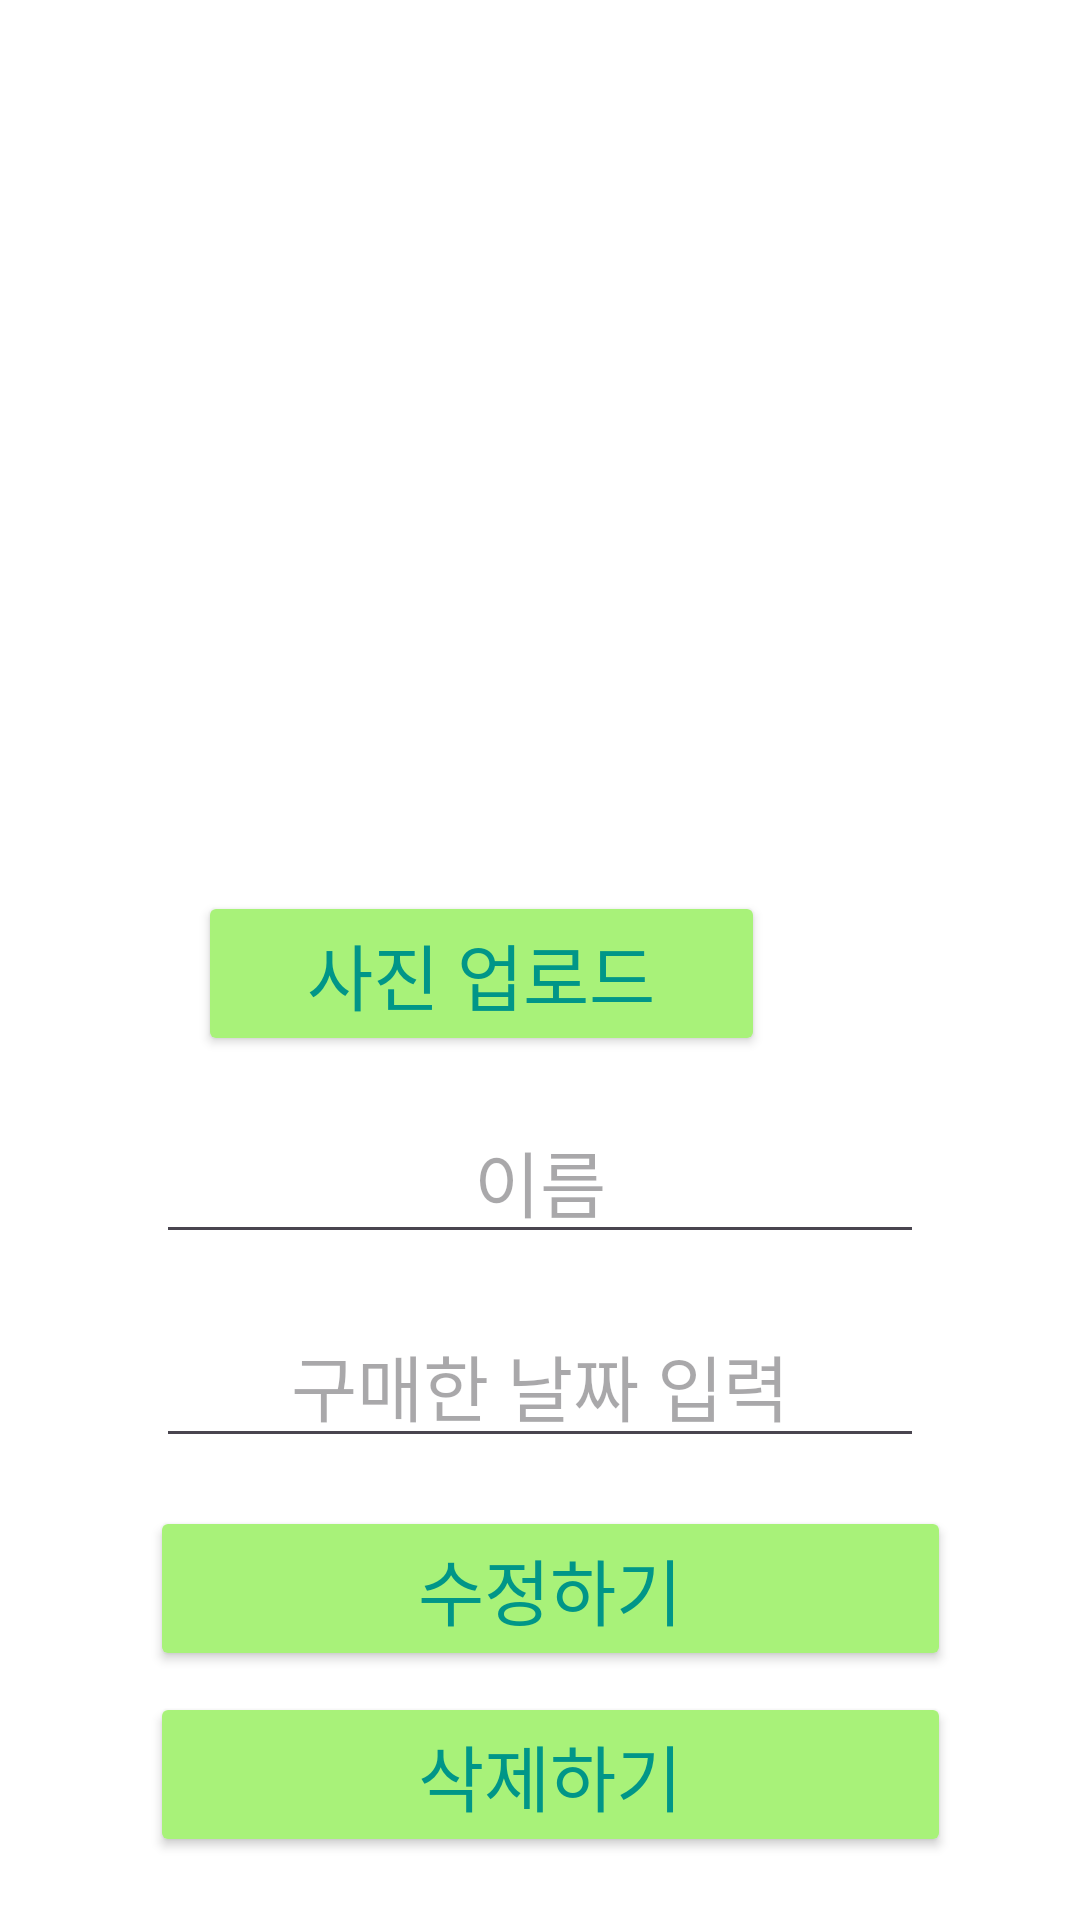

Here is an Android app screen rendered from its layout file. Give the layout XML and the strings, colors and styles it references.
<!-- AndroidManifest.xml: application theme Theme.Refrigerator_2023Final -->
<!-- res/layout/activity_food_list_fix_page.xml -->
<?xml version="1.0" encoding="utf-8"?>
<RelativeLayout xmlns:android="http://schemas.android.com/apk/res/android"
    xmlns:app="http://schemas.android.com/apk/res-auto"
    xmlns:tools="http://schemas.android.com/tools"
    android:layout_width="match_parent"
    android:layout_height="match_parent"
    android:background="@color/white"
    tools:context=".FoodListFixPage">

    <ImageView
        android:id="@+id/food_image_view"
        android:layout_width="186dp"
        android:layout_height="176dp"
        android:layout_alignParentTop="true"
        android:layout_alignParentEnd="true"
        android:layout_centerInParent="true"
        android:layout_marginTop="94dp"
        android:layout_marginEnd="103dp"
        tools:srcCompat="@tools:sample/avatars" />

    <TextView
        android:id="@+id/nicknameView2"
        android:layout_width="wrap_content"
        android:layout_height="wrap_content"
        android:layout_alignParentStart="true"
        android:layout_alignParentTop="true"
        android:layout_alignParentEnd="true"
        android:layout_alignParentBottom="true"
        android:layout_marginStart="158dp"
        android:layout_marginTop="30dp"
        android:layout_marginEnd="197dp"
        android:layout_marginBottom="661dp"
        android:fontFamily="sans-serif"
        android:text="나만의"
        android:textColor="#807F7F"
        android:textSize="20sp"
        android:textStyle="bold"
        app:layout_constraintHorizontal_bias="0.402"
        app:layout_constraintStart_toStartOf="parent"
        app:layout_constraintTop_toTopOf="parent"
        app:layout_constraintVertical_bias="0.022" />

    <TextView
        android:id="@+id/textView4"
        android:layout_width="wrap_content"
        android:layout_height="wrap_content"
        android:layout_alignParentStart="true"
        android:layout_alignParentTop="true"
        android:layout_alignParentEnd="true"
        android:layout_alignParentBottom="true"
        android:layout_marginStart="219dp"
        android:layout_marginTop="30dp"
        android:layout_marginEnd="136dp"
        android:layout_marginBottom="661dp"
        android:fontFamily="sans-serif"
        android:text="냉장고"
        android:textAlignment="center"
        android:textColor="@color/sub_color"
        android:textSize="20sp"
        android:textStyle="bold"
        app:layout_constraintBottom_toBottomOf="parent"
        app:layout_constraintEnd_toEndOf="parent"
        app:layout_constraintHorizontal_bias="0.583"
        app:layout_constraintStart_toStartOf="parent"
        app:layout_constraintTop_toTopOf="parent"
        app:layout_constraintVertical_bias="0.022" />

    <Button
        android:id="@+id/image_upload_btn"
        android:layout_width="189dp"
        android:layout_height="55dp"
        android:layout_below="@+id/food_image_view"
        android:layout_alignParentEnd="true"
        android:layout_centerInParent="true"
        android:layout_gravity="center"
        android:layout_marginTop="27dp"
        android:layout_marginEnd="105dp"
        android:backgroundTint="#a8f279"
        android:text="사진 업로드"
        android:textColor="@color/text_color"
        android:textSize="24sp" />

    <ImageButton
        android:id="@+id/btnSearch"
        android:layout_width="33dp"
        android:layout_height="32dp"
        android:layout_alignParentBottom="true"
        android:layout_marginStart="10dp"
        android:layout_marginTop="16dp"
        android:layout_marginEnd="-252dp"
        android:layout_marginBottom="463dp"
        android:layout_toStartOf="@+id/image_upload_btn"
        android:background="@android:color/transparent"
        android:scaleType="centerCrop"
        app:layout_constraintStart_toStartOf="parent"
        app:layout_constraintTop_toTopOf="parent"
        app:srcCompat="@drawable/search_icon" />

    <LinearLayout
        android:layout_width="match_parent"
        android:layout_height="wrap_content"
        android:layout_below="@+id/food_image_view"
        android:layout_marginTop="96dp"
        android:orientation="vertical">


        <EditText
            android:id="@+id/fix_food_name"
            android:layout_width="256dp"
            android:layout_height="match_parent"
            android:layout_gravity="center"
            android:layout_weight="1"
            android:ems="10"
            android:gravity="center"
            android:hint="이름"
            android:inputType="text"
            android:textSize="24sp" />

        <EditText
            android:id="@+id/fix_buy_date"
            android:layout_width="256dp"
            android:layout_height="wrap_content"
            android:layout_gravity="center"
            android:layout_marginTop="16dp"
            android:ems="10"
            android:gravity="center"
            android:hint="구매한 날짜 입력"
            android:inputType="date"
            android:onClick="showDatePickerDialog"
            android:textSize="24sp" />

        <EditText
            android:id="@+id/fix_use_date"
            android:layout_width="255dp"
            android:layout_height="wrap_content"
            android:layout_centerHorizontal="true"
            android:layout_centerVertical="true"
            android:layout_gravity="center"
            android:layout_marginTop="16dp"
            android:ems="10"
            android:gravity="center"
            android:hint="소비기한 입력"
            android:inputType="date"
            android:onClick="showDatePickerDialog"
            android:textSize="24sp" />


        <LinearLayout
            android:layout_width="match_parent"
            android:layout_height="match_parent"
            android:orientation="horizontal">

        </LinearLayout>

    </LinearLayout>

    <Button
        android:id="@+id/fixButton"
        android:layout_width="310dp"
        android:layout_height="55dp"
        android:layout_alignParentStart="true"
        android:layout_alignParentEnd="true"
        android:layout_alignParentBottom="true"
        android:layout_centerInParent="true"
        android:layout_gravity="center"
        android:layout_marginStart="50dp"
        android:layout_marginTop="164dp"
        android:layout_marginEnd="43dp"
        android:layout_marginBottom="83dp"
        android:backgroundTint="#a8f279"
        android:text="수정하기"
        android:textColor="@color/text_color"
        android:textSize="24sp" />

    <Button
        android:id="@+id/deleteButton"
        android:layout_width="310dp"
        android:layout_height="55dp"
        android:layout_alignParentStart="true"
        android:layout_alignParentEnd="true"
        android:layout_alignParentBottom="true"
        android:layout_centerInParent="true"
        android:layout_gravity="center"
        android:layout_marginStart="50dp"
        android:layout_marginTop="164dp"
        android:layout_marginEnd="43dp"
        android:layout_marginBottom="21dp"
        android:backgroundTint="#a8f279"
        android:text="삭제하기"
        android:textColor="@color/text_color"
        android:textSize="24sp" />

</RelativeLayout>
<!-- resources referenced by this layout -->
<resources>
  <color name="sub_color">#72DB18</color>
  <color name="text_color">#009688</color>
  <color name="white">#FFFFFFFF</color>
  <style name="Theme.Refrigerator_2023Final" parent="Base.Theme.Refrigerator_2023Final" />
  <style name="Base.Theme.Refrigerator_2023Final" parent="Theme.Material3.DayNight.NoActionBar">
          
          
          <item name="colorPrimary">@color/main_color</item>
          <item name="colorPrimaryDark">@color/sub_color</item>
      </style>
  <color name="main_color">#C1F960</color>
</resources>
